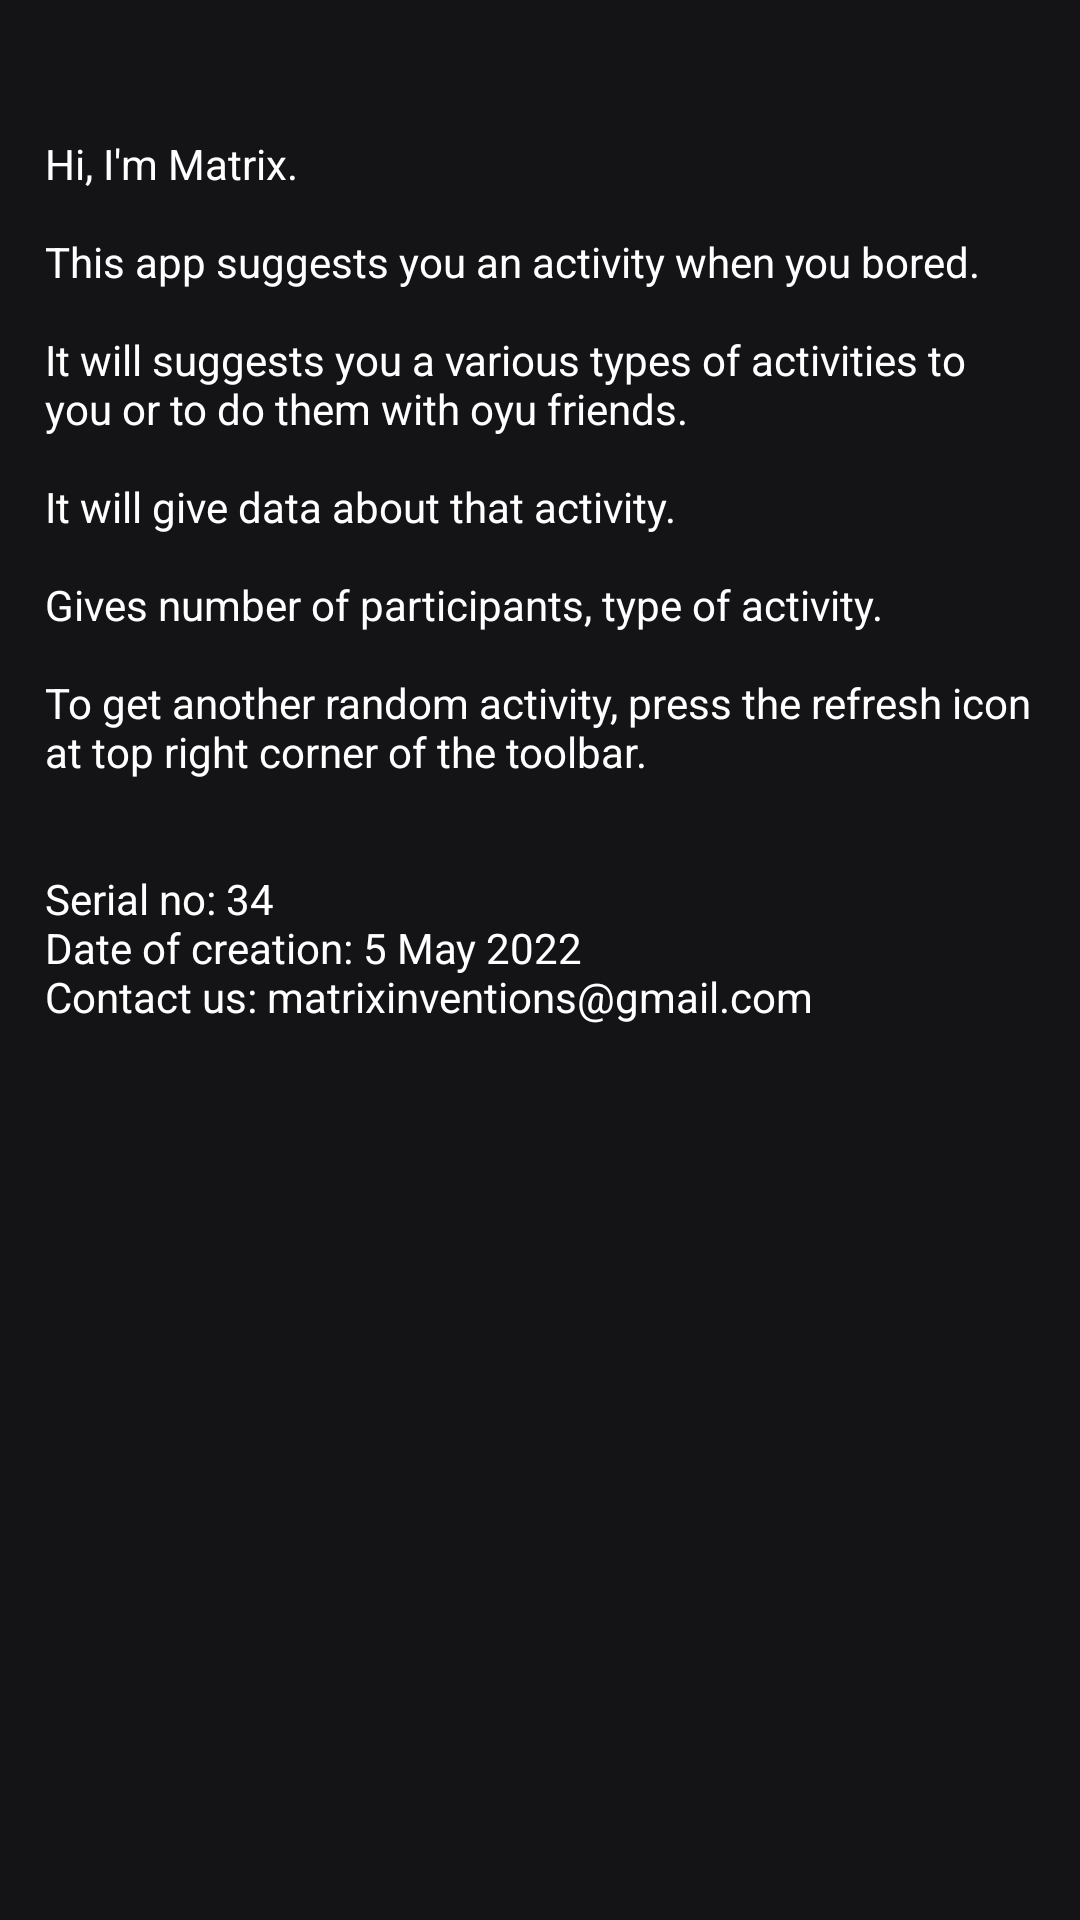

Write the Android layout XML for this screen, with the resource values it uses.
<!-- AndroidManifest.xml: application theme Theme.RandomActivity -->
<!-- res/layout/activity_about.xml -->
<?xml version="1.0" encoding="utf-8"?>
<androidx.constraintlayout.widget.ConstraintLayout xmlns:android="http://schemas.android.com/apk/res/android"
    xmlns:app="http://schemas.android.com/apk/res-auto"
    xmlns:tools="http://schemas.android.com/tools"
    android:layout_width="match_parent"
    android:layout_height="match_parent"
    android:background="#141417"
    tools:context=".AboutActivity">

    <ScrollView
        android:layout_width="match_parent"
        android:layout_height="match_parent"
        android:layout_margin="5dp"
        app:layout_constraintBottom_toBottomOf="parent"
        app:layout_constraintEnd_toEndOf="parent"
        app:layout_constraintHorizontal_bias="0.5"
        app:layout_constraintStart_toStartOf="parent"
        app:layout_constraintTop_toTopOf="parent">

        <LinearLayout
            android:layout_width="match_parent"
            android:layout_height="wrap_content"
            android:orientation="vertical">

            <TextView
                android:id="@+id/textView3"
                android:layout_width="match_parent"
                android:layout_height="wrap_content"
                android:layout_gravity="center"
                android:layout_marginTop="30dp"
                android:padding="10dp"
                android:text="@string/about_app"
                android:textColor="@color/white" />
        </LinearLayout>
    </ScrollView>

</androidx.constraintlayout.widget.ConstraintLayout>
<!-- resources referenced by this layout -->
<resources>
  <color name="white">#FFFFFFFF</color>
  <string name="about_app">Hi, I\'m Matrix.\n\nThis app suggests you an activity when you bored.\n\nIt will suggests you a various types of activities to you or to do them with oyu friends.\n\nIt will give data about that activity.\n\nGives number of participants, type of activity.\n\nTo get another random activity, press the refresh icon at top right corner of the toolbar.\n\n\nSerial no: 34\nDate of creation: 5 May 2022\nContact us: matrixinventions@gmail.com</string>
  <style name="Theme.RandomActivity" parent="Theme.MaterialComponents.DayNight.DarkActionBar">
          
          <item name="colorPrimary">@color/purple_500</item>
          <item name="colorPrimaryVariant">@color/purple_700</item>
          <item name="colorOnPrimary">@color/white</item>
          
          <item name="colorSecondary">@color/teal_200</item>
          <item name="colorSecondaryVariant">@color/teal_700</item>
          <item name="colorOnSecondary">@color/black</item>
          
          <item name="android:statusBarColor" tools:targetApi="l">@color/status_bar_color</item>
          <item name="toolbarStyle">@style/ToolbarStyle</item>
          
      </style>
  <color name="purple_500">#FF6200EE</color>
  <color name="purple_700">#FF3700B3</color>
  <color name="teal_200">#FF03DAC5</color>
  <color name="teal_700">#FF018786</color>
  <color name="black">#FF000000</color>
  <color name="status_bar_color">#36383D</color>
  <style name="ToolbarStyle" parent="Widget.AppCompat.Toolbar">
          <item name="android:background">@color/toolbar_color</item>
      </style>
  <color name="toolbar_color">#24252B</color>
</resources>
